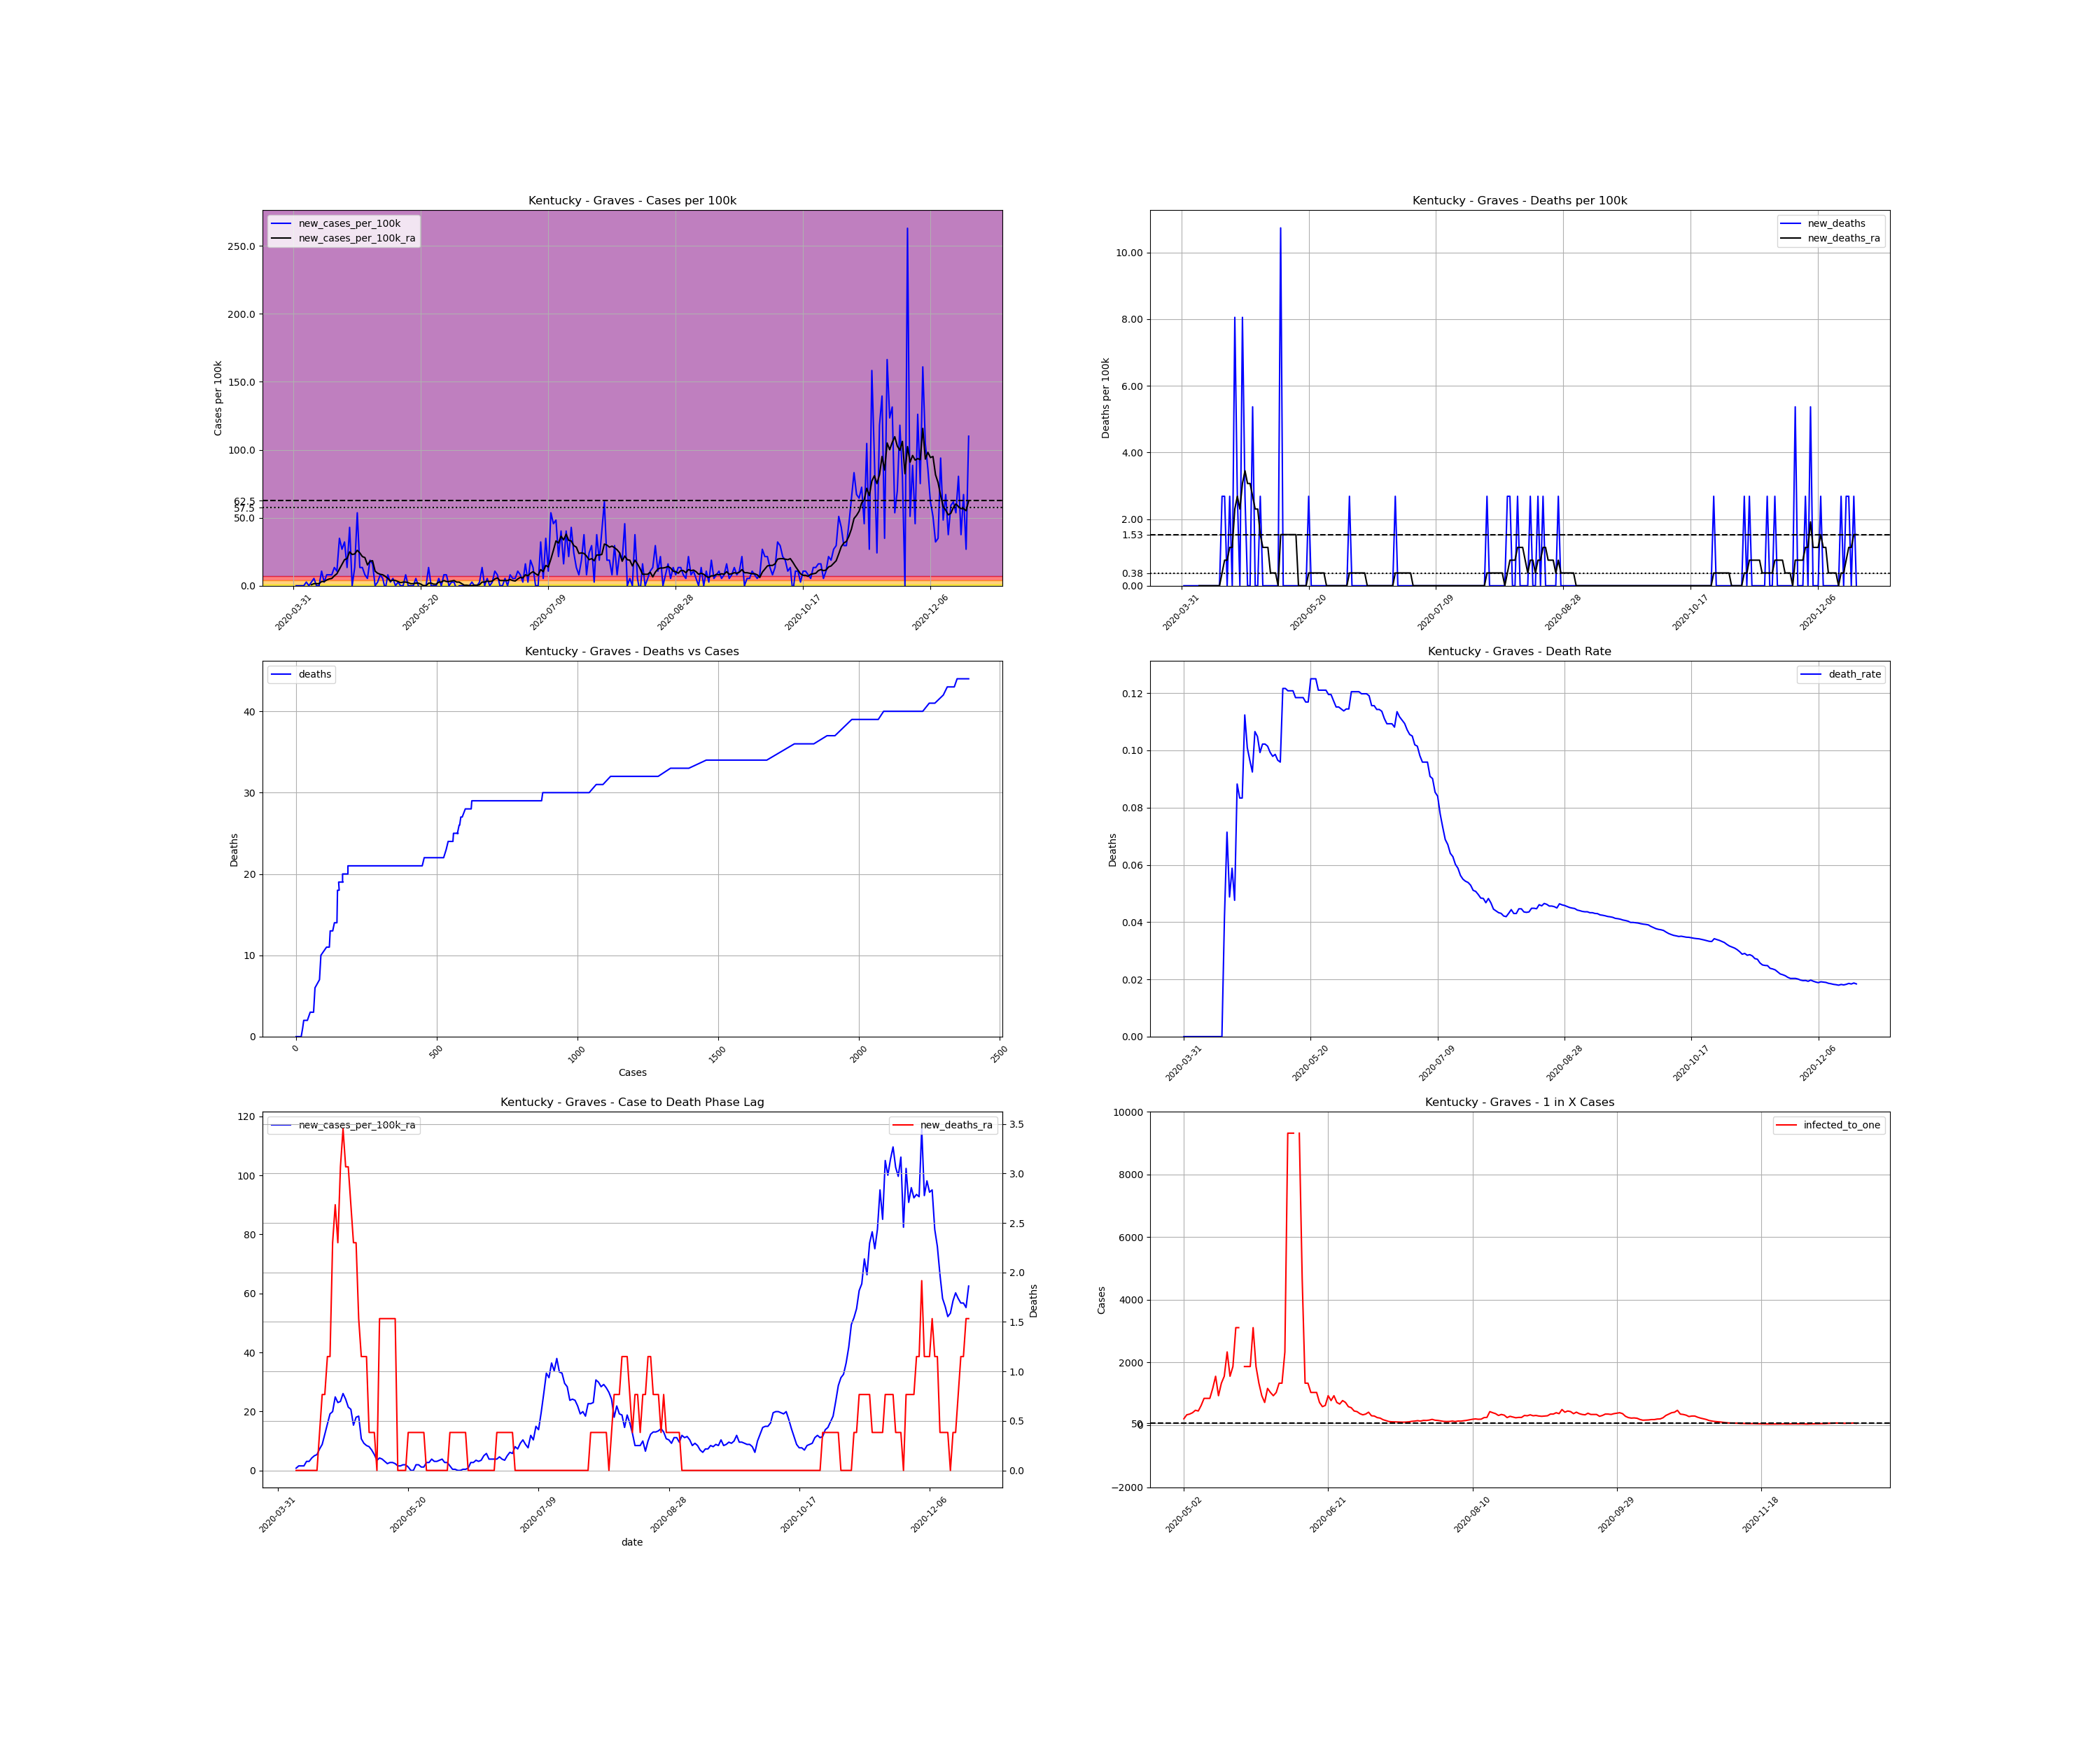

The table this chart was drawn from, first rows:
, date, county, state, fips, cases, deaths, COUNTY, STNAME, CTYNAME, POPESTIMATE2019, cases_per_100k, deaths_per_100k, death_rate, new_cases, new_cases_per_100k, new_deaths, new_cases_per_100k_ra, new_deaths_ra, active_cases, infected_to_one
572526, 2020-03-31, Graves, Kentucky, 21083, 1, 0.0, 83, Kentucky, Graves, 37266, 2.683, 0.0, 0.0, , , , , , , 
572527, 2020-04-01, Graves, Kentucky, 21083, 1, 0.0, 83, Kentucky, Graves, 37266, 2.683, 0.0, 0.0, 0.0, 0.0, 0.0, , , , 
572528, 2020-04-02, Graves, Kentucky, 21083, 1, 0.0, 83, Kentucky, Graves, 37266, 2.683, 0.0, 0.0, 0.0, 0.0, 0.0, , , , 
572529, 2020-04-03, Graves, Kentucky, 21083, 1, 0.0, 83, Kentucky, Graves, 37266, 2.683, 0.0, 0.0, 0.0, 0.0, 0.0, , , , 
572530, 2020-04-04, Graves, Kentucky, 21083, 1, 0.0, 83, Kentucky, Graves, 37266, 2.683, 0.0, 0.0, 0.0, 0.0, 0.0, , , , 
572531, 2020-04-05, Graves, Kentucky, 21083, 2, 0.0, 83, Kentucky, Graves, 37266, 5.367, 0.0, 0.0, 1.0, 2.683, 0.0, , , , 
572532, 2020-04-06, Graves, Kentucky, 21083, 2, 0.0, 83, Kentucky, Graves, 37266, 5.367, 0.0, 0.0, 0.0, 0.0, 0.0, , , , 
572533, 2020-04-07, Graves, Kentucky, 21083, 3, 0.0, 83, Kentucky, Graves, 37266, 8.05, 0.0, 0.0, 1.0, 2.683, 0.0, 0.7667, 0.0, , 
572534, 2020-04-08, Graves, Kentucky, 21083, 5, 0.0, 83, Kentucky, Graves, 37266, 13.42, 0.0, 0.0, 2.0, 5.367, 0.0, 1.533, 0.0, 4.0, 2329
572535, 2020-04-09, Graves, Kentucky, 21083, 5, 0.0, 83, Kentucky, Graves, 37266, 13.42, 0.0, 0.0, 0.0, 0.0, 0.0, 1.533, 0.0, 4.0, 2329
572536, 2020-04-10, Graves, Kentucky, 21083, 5, 0.0, 83, Kentucky, Graves, 37266, 13.42, 0.0, 0.0, 0.0, 0.0, 0.0, 1.533, 0.0, 4.0, 2329
572537, 2020-04-11, Graves, Kentucky, 21083, 9, 0.0, 83, Kentucky, Graves, 37266, 24.15, 0.0, 0.0, 4.0, 10.73, 0.0, 3.067, 0.0, 8.0, 1165
572538, 2020-04-12, Graves, Kentucky, 21083, 10, 0.0, 83, Kentucky, Graves, 37266, 26.83, 0.0, 0.0, 1.0, 2.683, 0.0, 3.067, 0.0, 9.0, 1035
572539, 2020-04-13, Graves, Kentucky, 21083, 13, 0.0, 83, Kentucky, Graves, 37266, 34.88, 0.0, 0.0, 3.0, 8.05, 0.0, 4.217, 0.0, 11.0, 847
572540, 2020-04-14, Graves, Kentucky, 21083, 16, 0.0, 83, Kentucky, Graves, 37266, 42.93, 0.0, 0.0, 3.0, 8.05, 0.0, 4.983, 0.0, 14.0, 665.5
572541, 2020-04-15, Graves, Kentucky, 21083, 19, 0.0, 83, Kentucky, Graves, 37266, 50.98, 0.0, 0.0, 3.0, 8.05, 0.0, 5.367, 0.0, 16.0, 582.3
572542, 2020-04-16, Graves, Kentucky, 21083, 24, 1.0, 83, Kentucky, Graves, 37266, 64.4, 2.683, 0.04167, 5.0, 13.42, 2.683, 7.284, 0.3833, 19.0, 490.3
572543, 2020-04-17, Graves, Kentucky, 21083, 28, 2.0, 83, Kentucky, Graves, 37266, 75.14, 5.367, 0.07143, 4.0, 10.73, 2.683, 8.817, 0.7667, 23.0, 405.1
572544, 2020-04-18, Graves, Kentucky, 21083, 41, 2.0, 83, Kentucky, Graves, 37266, 110, 5.367, 0.04878, 13.0, 34.88, 0.0, 12.27, 0.7667, 36.0, 258.8
572545, 2020-04-19, Graves, Kentucky, 21083, 51, 3.0, 83, Kentucky, Graves, 37266, 136.9, 8.05, 0.05882, 10.0, 26.83, 2.683, 15.72, 1.15, 42.0, 221.8
572546, 2020-04-20, Graves, Kentucky, 21083, 63, 3.0, 83, Kentucky, Graves, 37266, 169.1, 8.05, 0.04762, 12.0, 32.2, 0.0, 19.17, 1.15, 53.0, 175.8
572547, 2020-04-21, Graves, Kentucky, 21083, 68, 6.0, 83, Kentucky, Graves, 37266, 182.5, 16.1, 0.08824, 5.0, 13.42, 8.05, 19.93, 2.3, 55.0, 169.4
572548, 2020-04-22, Graves, Kentucky, 21083, 84, 7.0, 83, Kentucky, Graves, 37266, 225.4, 18.78, 0.08333, 16.0, 42.93, 2.683, 24.92, 2.683, 68.0, 137
572549, 2020-04-23, Graves, Kentucky, 21083, 84, 7.0, 83, Kentucky, Graves, 37266, 225.4, 18.78, 0.08333, 0.0, 0.0, 0.0, 23, 2.3, 65.0, 143.3
572550, 2020-04-24, Graves, Kentucky, 21083, 89, 10.0, 83, Kentucky, Graves, 37266, 238.8, 26.83, 0.1124, 5.0, 13.42, 8.05, 23.38, 3.067, 65.0, 143.3
572551, 2020-04-25, Graves, Kentucky, 21083, 109, 11.0, 83, Kentucky, Graves, 37266, 292.5, 29.52, 0.1009, 20.0, 53.67, 2.683, 26.07, 3.45, 81.0, 115
572552, 2020-04-26, Graves, Kentucky, 21083, 114, 11.0, 83, Kentucky, Graves, 37266, 305.9, 29.52, 0.09649, 5.0, 13.42, 0.0, 24.15, 3.067, 73.0, 127.6
572553, 2020-04-27, Graves, Kentucky, 21083, 119, 11.0, 83, Kentucky, Graves, 37266, 319.3, 29.52, 0.09244, 5.0, 13.42, 0.0, 21.47, 3.067, 68.0, 137
572554, 2020-04-28, Graves, Kentucky, 21083, 122, 13.0, 83, Kentucky, Graves, 37266, 327.4, 34.88, 0.1066, 3.0, 8.05, 5.367, 20.7, 2.683, 59.0, 157.9
572555, 2020-04-29, Graves, Kentucky, 21083, 124, 13.0, 83, Kentucky, Graves, 37266, 332.7, 34.88, 0.1048, 2.0, 5.367, 0.0, 15.33, 2.3, 56.0, 166.4
572556, 2020-04-30, Graves, Kentucky, 21083, 131, 13.0, 83, Kentucky, Graves, 37266, 351.5, 34.88, 0.09924, 7.0, 18.78, 0.0, 18.02, 2.3, 47.0, 198.2
572557, 2020-05-01, Graves, Kentucky, 21083, 137, 14.0, 83, Kentucky, Graves, 37266, 367.6, 37.57, 0.1022, 6.0, 16.1, 2.683, 18.4, 1.533, 53.0, 175.8
572558, 2020-05-02, Graves, Kentucky, 21083, 137, 14.0, 83, Kentucky, Graves, 37266, 367.6, 37.57, 0.1022, 0.0, 0.0, 0.0, 10.73, 1.15, 48.0, 194.1
572559, 2020-05-03, Graves, Kentucky, 21083, 138, 14.0, 83, Kentucky, Graves, 37266, 370.3, 37.57, 0.1014, 1.0, 2.683, 0.0, 9.2, 1.15, 29.0, 321.3
572560, 2020-05-04, Graves, Kentucky, 21083, 141, 14.0, 83, Kentucky, Graves, 37266, 378.4, 37.57, 0.09929, 3.0, 8.05, 0.0, 8.434, 1.15, 27.0, 345.1
572561, 2020-05-05, Graves, Kentucky, 21083, 143, 14.0, 83, Kentucky, Graves, 37266, 383.7, 37.57, 0.0979, 2.0, 5.367, 0.0, 8.05, 0.3833, 24.0, 388.2
572562, 2020-05-06, Graves, Kentucky, 21083, 142, 14.0, 83, Kentucky, Graves, 37266, 381, 37.57, 0.09859, -1.0, -2.683, 0.0, 6.9, 0.3833, 20.0, 465.8
572563, 2020-05-07, Graves, Kentucky, 21083, 145, 14.0, 83, Kentucky, Graves, 37266, 389.1, 37.57, 0.09655, 3.0, 8.05, 0.0, 5.367, 0.3833, 21.0, 443.6
572564, 2020-05-08, Graves, Kentucky, 21083, 146, 14.0, 83, Kentucky, Graves, 37266, 391.8, 37.57, 0.09589, 1.0, 2.683, 0.0, 3.45, 0.0, 15.0, 621.1
572565, 2020-05-09, Graves, Kentucky, 21083, 148, 18.0, 83, Kentucky, Graves, 37266, 397.1, 48.3, 0.1216, 2.0, 5.367, 10.73, 4.217, 1.533, 11.0, 847
572566, 2020-05-10, Graves, Kentucky, 21083, 148, 18.0, 83, Kentucky, Graves, 37266, 397.1, 48.3, 0.1216, 0.0, 0.0, 0.0, 3.833, 1.533, 11.0, 847
572567, 2020-05-11, Graves, Kentucky, 21083, 149, 18.0, 83, Kentucky, Graves, 37266, 399.8, 48.3, 0.1208, 1.0, 2.683, 0.0, 3.067, 1.533, 11.0, 847
572568, 2020-05-12, Graves, Kentucky, 21083, 149, 18.0, 83, Kentucky, Graves, 37266, 399.8, 48.3, 0.1208, 0.0, 0.0, 0.0, 2.3, 1.533, 8.0, 1165
572569, 2020-05-13, Graves, Kentucky, 21083, 149, 18.0, 83, Kentucky, Graves, 37266, 399.8, 48.3, 0.1208, 0.0, 0.0, 0.0, 2.683, 1.533, 6.0, 1553
572570, 2020-05-14, Graves, Kentucky, 21083, 152, 18.0, 83, Kentucky, Graves, 37266, 407.9, 48.3, 0.1184, 3.0, 8.05, 0.0, 2.683, 1.533, 10.0, 931.6
572571, 2020-05-15, Graves, Kentucky, 21083, 152, 18.0, 83, Kentucky, Graves, 37266, 407.9, 48.3, 0.1184, 0.0, 0.0, 0.0, 2.3, 1.533, 7.0, 1331
572572, 2020-05-16, Graves, Kentucky, 21083, 152, 18.0, 83, Kentucky, Graves, 37266, 407.9, 48.3, 0.1184, 0.0, 0.0, 0.0, 1.533, 0.0, 6.0, 1553
572573, 2020-05-17, Graves, Kentucky, 21083, 152, 18.0, 83, Kentucky, Graves, 37266, 407.9, 48.3, 0.1184, 0.0, 0.0, 0.0, 1.533, 0.0, 4.0, 2329
572574, 2020-05-18, Graves, Kentucky, 21083, 154, 18.0, 83, Kentucky, Graves, 37266, 413.2, 48.3, 0.1169, 2.0, 5.367, 0.0, 1.917, 0.0, 6.0, 1553
572575, 2020-05-19, Graves, Kentucky, 21083, 154, 18.0, 83, Kentucky, Graves, 37266, 413.2, 48.3, 0.1169, 0.0, 0.0, 0.0, 1.917, 0.0, 5.0, 1863
572576, 2020-05-20, Graves, Kentucky, 21083, 152, 19.0, 83, Kentucky, Graves, 37266, 407.9, 50.98, 0.125, -2.0, -5.367, 2.683, 1.15, 0.3833, 3.0, 3106
572577, 2020-05-21, Graves, Kentucky, 21083, 152, 19.0, 83, Kentucky, Graves, 37266, 407.9, 50.98, 0.125, 0.0, 0.0, 0.0, 0.0, 0.3833, 3.0, 3106
572578, 2020-05-22, Graves, Kentucky, 21083, 152, 19.0, 83, Kentucky, Graves, 37266, 407.9, 50.98, 0.125, 0.0, 0.0, 0.0, 0.0, 0.3833, 0.0, inf
572579, 2020-05-23, Graves, Kentucky, 21083, 157, 19.0, 83, Kentucky, Graves, 37266, 421.3, 50.98, 0.121, 5.0, 13.42, 0.0, 1.917, 0.3833, 5.0, 1863
572580, 2020-05-24, Graves, Kentucky, 21083, 157, 19.0, 83, Kentucky, Graves, 37266, 421.3, 50.98, 0.121, 0.0, 0.0, 0.0, 1.917, 0.3833, 5.0, 1863
572581, 2020-05-25, Graves, Kentucky, 21083, 157, 19.0, 83, Kentucky, Graves, 37266, 421.3, 50.98, 0.121, 0.0, 0.0, 0.0, 1.15, 0.3833, 5.0, 1863
572582, 2020-05-26, Graves, Kentucky, 21083, 157, 19.0, 83, Kentucky, Graves, 37266, 421.3, 50.98, 0.121, 0.0, 0.0, 0.0, 1.15, 0.3833, 3.0, 3106
572583, 2020-05-27, Graves, Kentucky, 21083, 159, 19.0, 83, Kentucky, Graves, 37266, 426.7, 50.98, 0.1195, 2.0, 5.367, 0.0, 2.683, 0.0, 5.0, 1863
572584, 2020-05-28, Graves, Kentucky, 21083, 159, 19.0, 83, Kentucky, Graves, 37266, 426.7, 50.98, 0.1195, 0.0, 0.0, 0.0, 2.683, 0.0, 7.0, 1331
572585, 2020-05-29, Graves, Kentucky, 21083, 162, 19.0, 83, Kentucky, Graves, 37266, 434.7, 50.98, 0.1173, 3.0, 8.05, 0.0, 3.833, 0.0, 10.0, 931.6
... 206 more rows
